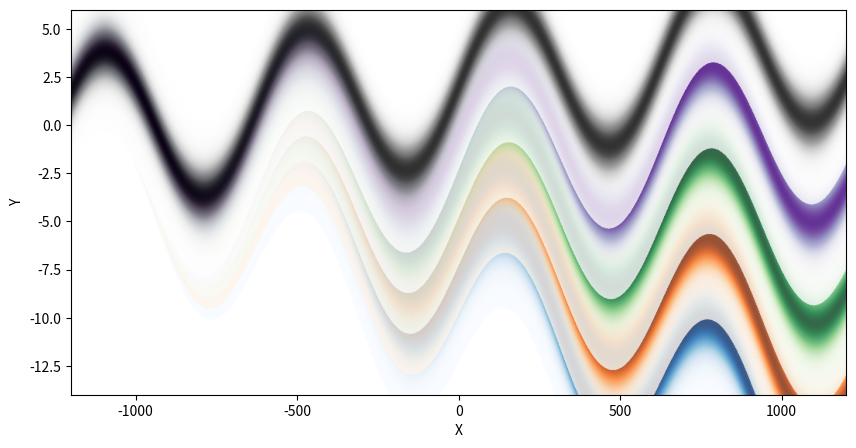

This figure's Python source:
import numpy as np
import matplotlib.pyplot as plt
from scipy.stats import norm, uniform

def v0():
    # Setting up the grid
    y_grid = np.linspace(-14, 6, 1000)
    x_grid = np.linspace(3800, 6200, 1001)

    # Generating the Gaussian probability distribution for y
    gaussian_y = norm.pdf(y_grid, loc=0, scale=1)

    # Generating the uniform probability distribution for x
    uniform_x = uniform.pdf(x_grid, loc=x_grid.min(), scale=(x_grid.max() - x_grid.min()))

    # Creating a 2D image by multiplying the distributions
    img = gaussian_y[:, None] * uniform_x[None, :]

    # Plotting the image
    plt.figure(figsize=(10, 5))
    plt.imshow(img, extent=(x_grid.min(), x_grid.max(), y_grid.min(),
                         y_grid.max()), aspect='lower')
    plt.colorbar()
    plt.title('2D Probability Distribution: Gaussian in Y, Uniform in X')
    plt.xlabel('X')
    plt.ylabel('Y')
    plt.show()

def mean_function(x, a=-0.00005, b=2):
    """Quadratic polynomial function centered on x = 5000."""
    return a * (x - 5000) ** 2 + b

def mean_function(x, a=-0.00005, b=-3, c=0):
    """Quadratic polynomial function centered on x = 5000."""
    return 4*np.sin(x/(1e2)) + b + c*(x/1e3)


def v1():
    # Setting up the grid
    y_grid = np.linspace(-14, 6, 1000)
    x_grid = np.linspace(3800, 6200, 1001)

    # Apply the mean function to the x_grid
    mean_y = mean_function(x_grid)

    # Generating the uniform probability distribution for x
    uniform_x = uniform.pdf(x_grid, loc=x_grid.min(), scale=(x_grid.max() - x_grid.min()))

    # Correct the reshaping of the Gaussian distribution array
    gaussian_y_adjusted = np.array([norm.pdf(y_grid, loc=mean, scale=1) for mean in mean_y]).T

    # Recalculate the image by correctly multiplying the adjusted Gaussian with the uniform distribution
    img_adjusted = gaussian_y_adjusted * uniform_x[None, :]

    # Replotting the new image
    plt.figure(figsize=(10, 5))
    plt.imshow(img_adjusted, extent=(x_grid.min(), x_grid.max(), y_grid.min(), y_grid.max()), aspect='auto', origin='lower')
    plt.colorbar()
    plt.title('2D Probability Distribution: Gaussian around Quadratic Mean in Y, Uniform in X')
    plt.xlabel('X')
    plt.ylabel('Y')
    plt.show()


def v2():
    # Setting up the grid
    y_grid = np.linspace(-14, 6, 1000)
    x_grid = np.linspace(3800, 6200, 1001)

    # Apply the mean function to the x_grid
    mean_y = mean_function(x_grid)

    # Generating the uniform probability distribution for x
    uniform_x = uniform.pdf(x_grid, loc=x_grid.min(), scale=(x_grid.max() - x_grid.min()))

    # Correct the reshaping of the Gaussian distribution array
    gaussian_y_adjusted = norm.pdf(y_grid[:, None], loc=mean_y, scale=1)

    # Recalculate the image by correctly multiplying the adjusted Gaussian with the uniform distribution
    img_adjusted = gaussian_y_adjusted * uniform_x[None, :]

    # Replotting the new image
    plt.figure(figsize=(10, 5))
    plt.imshow(img_adjusted, extent=(x_grid.min(), x_grid.max(), y_grid.min(), y_grid.max()), aspect='auto', origin='lower')
    plt.colorbar()
    plt.title('2D Probability Distribution: Gaussian around Quadratic Mean in Y, Uniform in X')
    plt.xlabel('X')
    plt.ylabel('Y')
    plt.show()


def v3():
    # Re-importing necessary libraries and redefining all variables and functions due to the reset state
    import numpy as np
    import matplotlib.pyplot as plt
    from scipy.stats import norm, uniform

    y_grid = np.linspace(-14, 6, 1000)
    x_grid = np.linspace(3800, 6200, 1001) - 5000
    uniform_x = uniform.pdf(x_grid, loc=x_grid.min(), scale=(x_grid.max() - x_grid.min()))

    # Generate the original Gaussian distribution
    imgs = []
    bs = list(np.arange(-8,4,2.5))
    cs = bs
    alpha_masks = []
    from matplotlib import cm
    colormaps = [cm.Blues, cm.Oranges, cm.Greens, cm.Purples, cm.Greys]
    for b,c in zip(bs, cs):
        mean_y = mean_function(x_grid, b=b, c=c)
        gaussian_y = norm.pdf(y_grid[:, None], loc=mean_y, scale=1)
        img = gaussian_y * uniform_x[None, :]
        imgs.append(img)
        threshold = np.max(img) / 10000
        alpha_mask = np.where(img >= threshold, 0.8, 0.)
        alpha_masks.append(alpha_mask)


    # Create the plot with two distributions using different colormaps
    plt.figure(figsize=(10, 5))
    for img, am, _cm in zip(imgs, alpha_masks, colormaps):
        plt.imshow(img, extent=(x_grid.min(), x_grid.max(), y_grid.min(),
                                y_grid.max()), aspect='auto', origin='lower',
                   cmap=_cm, alpha=am)

    plt.xlabel('X')
    plt.ylabel('Y')
    plt.show()




if __name__ == "__main__":
    v3()
